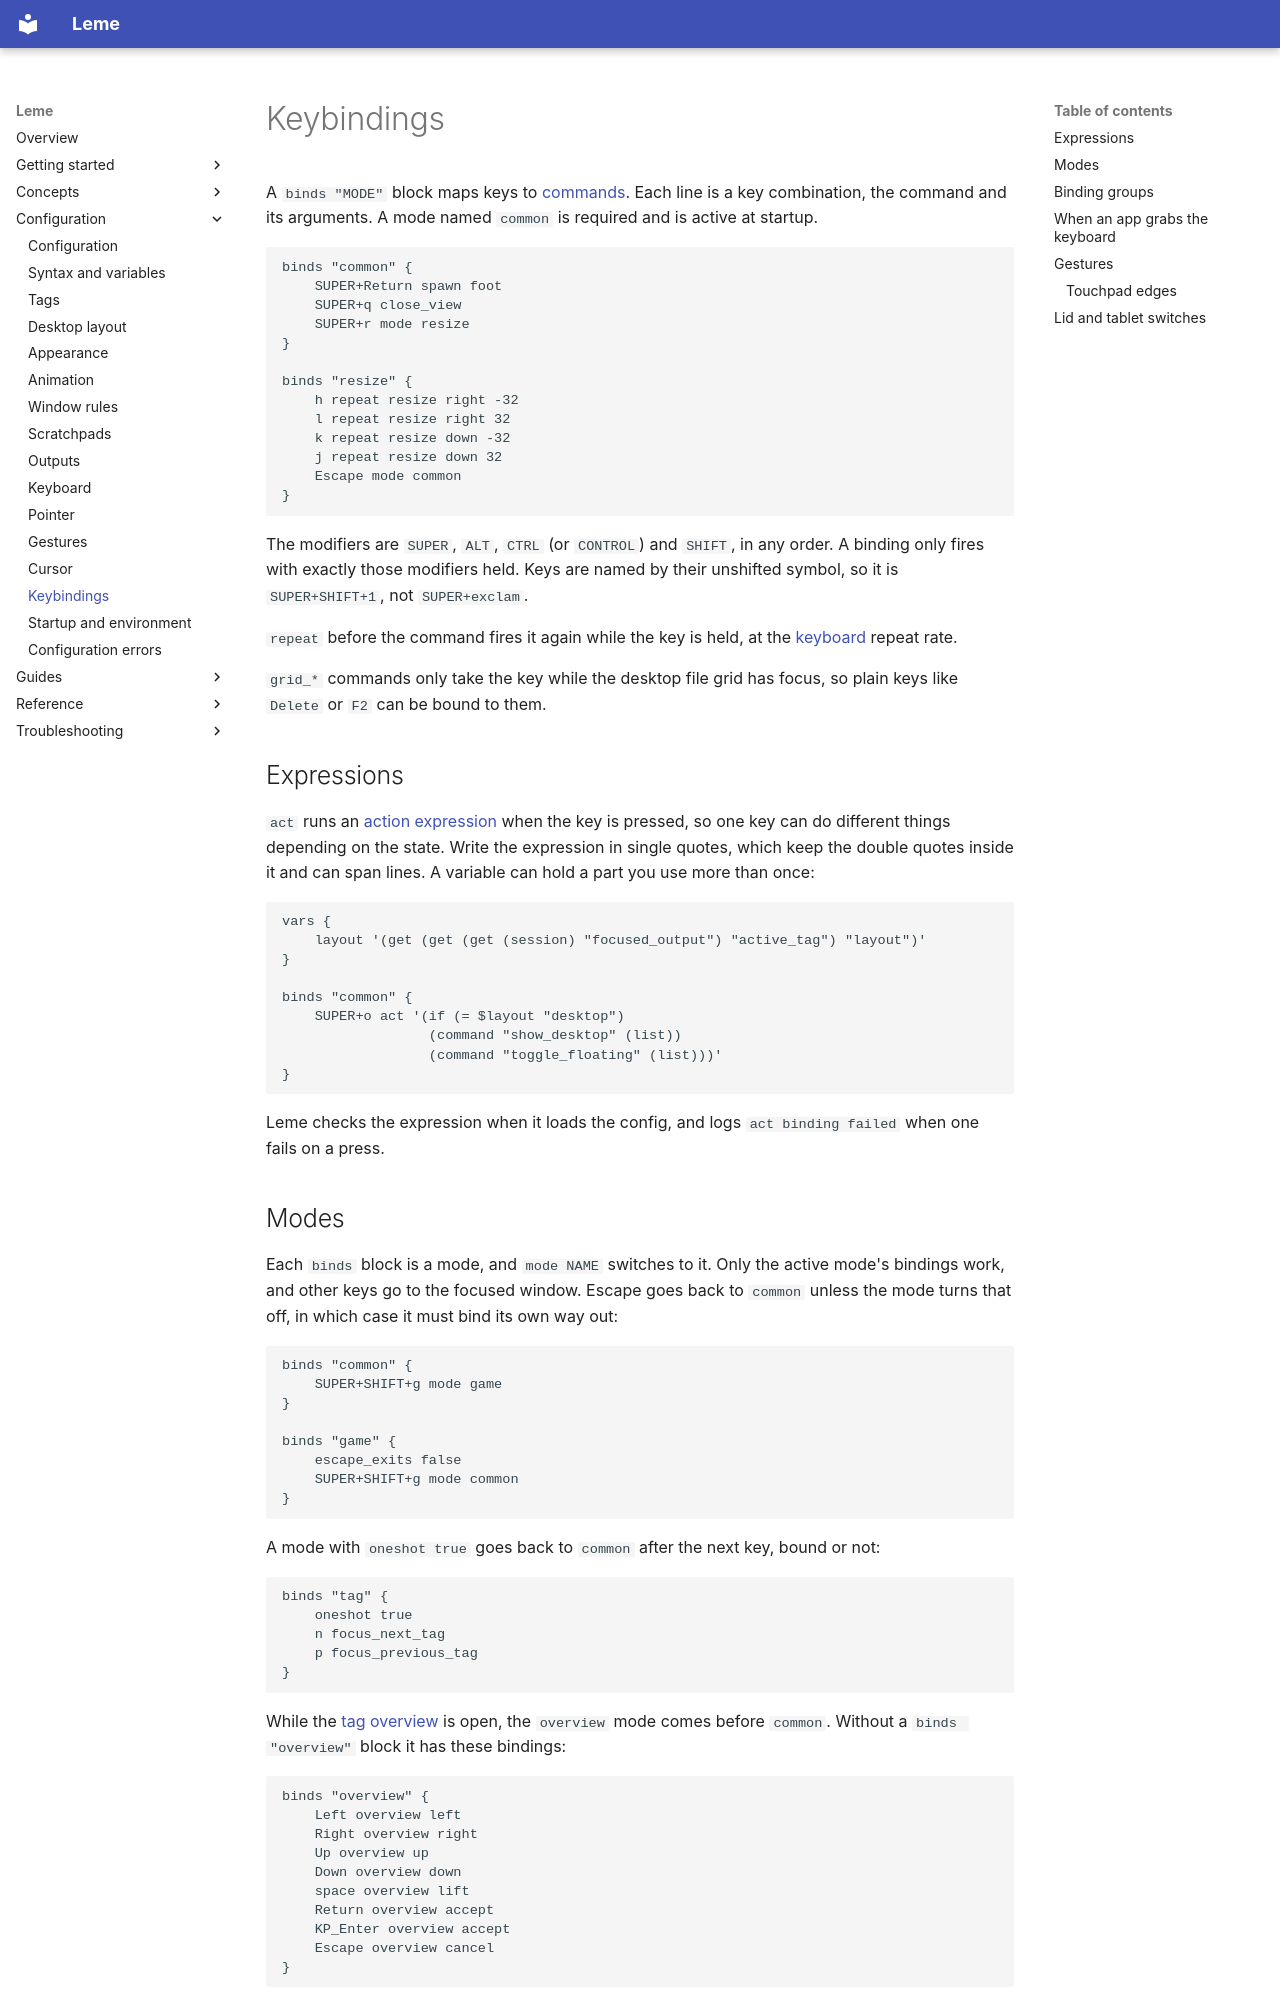

repository: ernestoCruz05/leme · page: configuration/keybindings/index.html · generator: mkdocs

# Keybindings

A `binds "MODE"` block maps keys to [commands](../reference/commands.md). Each
line is a key combination, the command and its arguments. A mode named
`common` is required and is active at startup.

```scfg
binds "common" {
    SUPER+Return spawn foot
    SUPER+q close_view
    SUPER+r mode resize
}

binds "resize" {
    h repeat resize right -32
    l repeat resize right 32
    k repeat resize down -32
    j repeat resize down 32
    Escape mode common
}
```

The modifiers are `SUPER`, `ALT`, `CTRL` (or `CONTROL`) and `SHIFT`, in any
order. A binding only fires with exactly those modifiers held. Keys are named by
their unshifted symbol, so it is `SUPER+SHIFT+1`, not `SUPER+exclam`.

`repeat` before the command fires it again while the key is held, at the
[keyboard](keyboard.md) repeat rate.

`grid_*` commands only take the key while the desktop file grid has focus, so
plain keys like `Delete` or `F2` can be bound to them.

## Expressions

`act` runs an [action expression](../reference/timao.md#expressions) when the
key is pressed, so one key can do different things depending on the state.
Write the expression in single quotes, which keep the double quotes inside it
and can span lines. A variable can hold a part you use more than once:

```scfg
vars {
    layout '(get (get (get (session) "focused_output") "active_tag") "layout")'
}

binds "common" {
    SUPER+o act '(if (= $layout "desktop")
                  (command "show_desktop" (list))
                  (command "toggle_floating" (list)))'
}
```

Leme checks the expression when it loads the config, and logs
`act binding failed` when one fails on a press.

## Modes

Each `binds` block is a mode, and `mode NAME` switches to it. Only the active
mode's bindings work, and other keys go to the focused window. Escape goes back
to `common` unless the mode turns that off, in which case it must bind its own
way out:

```scfg
binds "common" {
    SUPER+SHIFT+g mode game
}

binds "game" {
    escape_exits false
    SUPER+SHIFT+g mode common
}
```

A mode with `oneshot true` goes back to `common` after the next key, bound or
not:

```scfg
binds "tag" {
    oneshot true
    n focus_next_tag
    p focus_previous_tag
}
```

While the [tag overview](tags.md#overview) is open, the `overview` mode comes
before `common`. Without a `binds "overview"` block it has these bindings:

```scfg
binds "overview" {
    Left overview left
    Right overview right
    Up overview up
    Down overview down
    space overview lift
    Return overview accept
    KP_Enter overview accept
    Escape overview cancel
}
```
